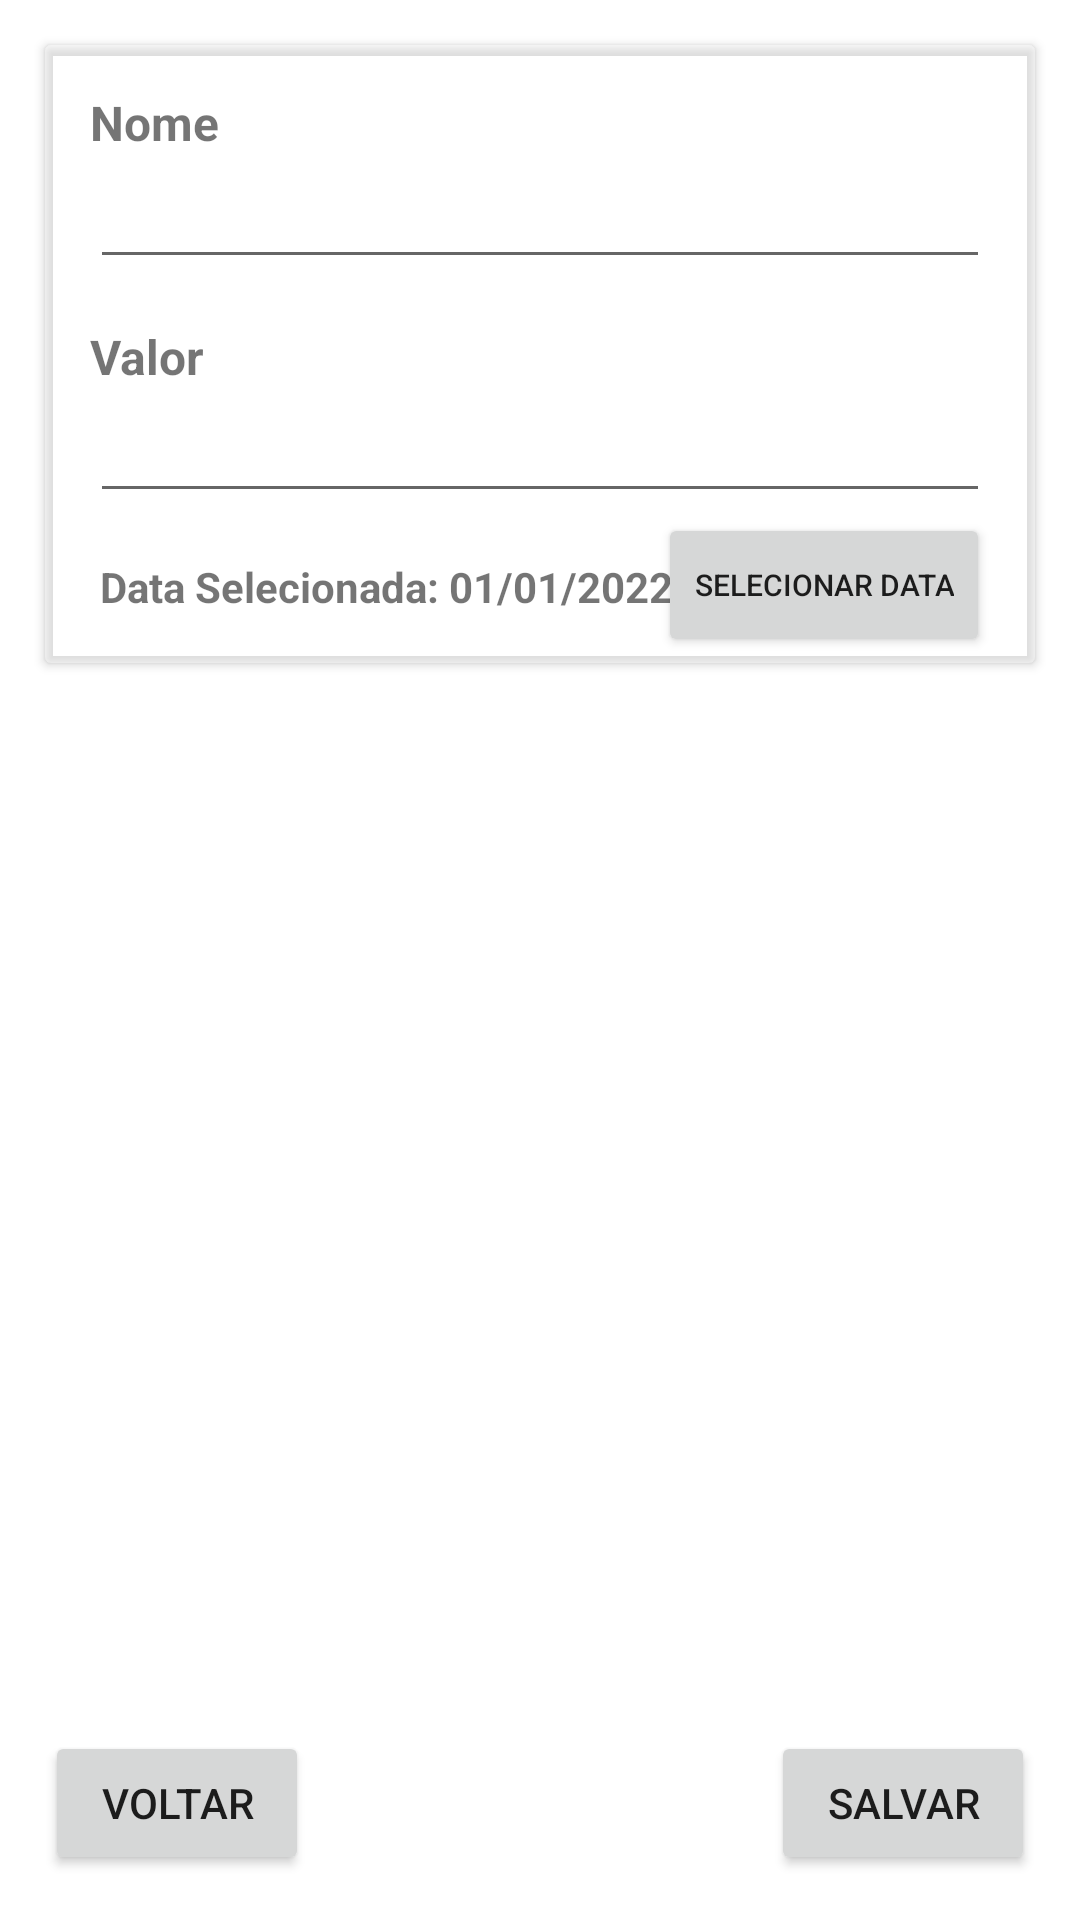

Write the Android layout XML for this screen, with the resource values it uses.
<!-- AndroidManifest.xml: application theme Theme.DespesasPessoais -->
<!-- res/layout/activity_tela_adicionar_despesa.xml -->
<?xml version="1.0" encoding="utf-8"?>
<androidx.constraintlayout.widget.ConstraintLayout xmlns:android="http://schemas.android.com/apk/res/android"
    xmlns:app="http://schemas.android.com/apk/res-auto"
    xmlns:tools="http://schemas.android.com/tools"
    android:layout_width="match_parent"
    android:layout_height="match_parent"
    tools:context=".view.TelaAdicionarDespesa">

    <androidx.cardview.widget.CardView
        android:layout_width="match_parent"
        android:layout_height="wrap_content"
        android:layout_marginStart="15dp"
        android:layout_marginTop="15dp"
        android:layout_marginEnd="15dp"
        app:cardBackgroundColor="#4FFFFFFF"
        app:layout_constraintEnd_toEndOf="parent"
        app:layout_constraintStart_toStartOf="parent"
        app:layout_constraintTop_toTopOf="parent">

        <ScrollView
            android:layout_width="match_parent"
            android:layout_height="match_parent">

            <androidx.constraintlayout.widget.ConstraintLayout
                android:layout_width="match_parent"
                android:layout_height="wrap_content">

                <TextView
                    android:id="@+id/textView4"
                    android:layout_width="wrap_content"
                    android:layout_height="wrap_content"
                    android:layout_marginStart="15dp"
                    android:layout_marginTop="15dp"
                    android:text="Nome"
                    android:textSize="16sp"
                    android:textStyle="bold"
                    app:layout_constraintStart_toStartOf="parent"
                    app:layout_constraintTop_toTopOf="parent" />

                <EditText
                    android:id="@+id/txtNome"
                    android:layout_width="0dp"
                    android:layout_height="wrap_content"
                    android:layout_marginStart="15dp"
                    android:layout_marginEnd="15dp"
                    android:ems="10"
                    android:inputType="textPersonName"
                    app:layout_constraintEnd_toEndOf="parent"
                    app:layout_constraintStart_toStartOf="parent"
                    app:layout_constraintTop_toBottomOf="@+id/textView4"
                    tools:ignore="SpeakableTextPresentCheck,TouchTargetSizeCheck" />

                <TextView
                    android:id="@+id/textView5"
                    android:layout_width="wrap_content"
                    android:layout_height="wrap_content"
                    android:layout_marginStart="15dp"
                    android:layout_marginTop="15dp"
                    android:text="Valor"
                    android:textSize="16sp"
                    android:textStyle="bold"
                    app:layout_constraintStart_toStartOf="parent"
                    app:layout_constraintTop_toBottomOf="@+id/txtNome" />

                <EditText
                    android:id="@+id/txtValor"
                    android:layout_width="0dp"
                    android:layout_height="wrap_content"
                    android:layout_marginStart="15dp"
                    android:layout_marginEnd="15dp"
                    android:ems="10"
                    android:inputType="numberDecimal"
                    app:layout_constraintEnd_toEndOf="parent"
                    app:layout_constraintStart_toStartOf="parent"
                    app:layout_constraintTop_toBottomOf="@+id/textView5"
                    tools:ignore="SpeakableTextPresentCheck,TouchTargetSizeCheck" />

                <TextView
                    android:id="@+id/txtData"
                    android:layout_width="wrap_content"
                    android:layout_height="wrap_content"
                    android:layout_marginStart="15dp"
                    android:layout_marginTop="15dp"
                    android:layout_marginBottom="16dp"
                    android:text=" Data Selecionada: 01/01/2022"
                    android:textSize="14sp"
                    android:textStyle="bold"
                    app:layout_constraintBottom_toBottomOf="parent"
                    app:layout_constraintStart_toStartOf="parent"
                    app:layout_constraintTop_toBottomOf="@+id/txtValor" />

                <Button
                    android:id="@+id/btnSelecionarData"
                    android:layout_width="wrap_content"
                    android:layout_height="wrap_content"
                    android:layout_marginEnd="15dp"
                    android:text="Selecionar Data"
                    android:textSize="10sp"
                    app:layout_constraintEnd_toEndOf="parent"
                    app:layout_constraintLeft_toRightOf="@id/txtData"
                    app:layout_constraintTop_toBottomOf="@id/txtValor" />

            </androidx.constraintlayout.widget.ConstraintLayout>
        </ScrollView>

    </androidx.cardview.widget.CardView>

    <Button
        android:id="@+id/btnVoltar"
        android:layout_width="wrap_content"
        android:layout_height="wrap_content"
        android:layout_marginStart="15dp"
        android:layout_marginBottom="15dp"
        android:text="Voltar"
        app:layout_constraintBottom_toBottomOf="parent"
        app:layout_constraintStart_toStartOf="parent" />

    <Button
        android:id="@+id/btnSalvar"
        android:layout_width="wrap_content"
        android:layout_height="wrap_content"
        android:layout_marginEnd="15dp"
        android:layout_marginBottom="15dp"
        android:text="Salvar"
        app:layout_constraintBottom_toBottomOf="parent"
        app:layout_constraintEnd_toEndOf="parent" />
</androidx.constraintlayout.widget.ConstraintLayout>
<!-- resources referenced by this layout -->
<resources>
  <style name="Theme.DespesasPessoais" parent="Theme.MaterialComponents.DayNight.DarkActionBar">
          
          <item name="colorPrimary">@color/purple_500</item>
          <item name="colorPrimaryVariant">@color/purple_700</item>
          <item name="colorOnPrimary">@color/white</item>
          
          <item name="colorSecondary">@color/teal_200</item>
          <item name="colorSecondaryVariant">@color/teal_700</item>
          <item name="colorOnSecondary">@color/black</item>
          
          <item name="android:statusBarColor" tools:targetApi="l">?attr/colorPrimaryVariant</item>
          
      </style>
  <!-- not gathered from this repository: default colours our renderer supplied (Android Studio template values) -->
  <color name="purple_500">#FF6200EE</color>
  <color name="purple_700">#FF3700B3</color>
  <color name="teal_200">#FF03DAC5</color>
  <color name="teal_700">#FF018786</color>
  <color name="black">#FF000000</color>
  <color name="white">#FFFFFFFF</color>
</resources>
